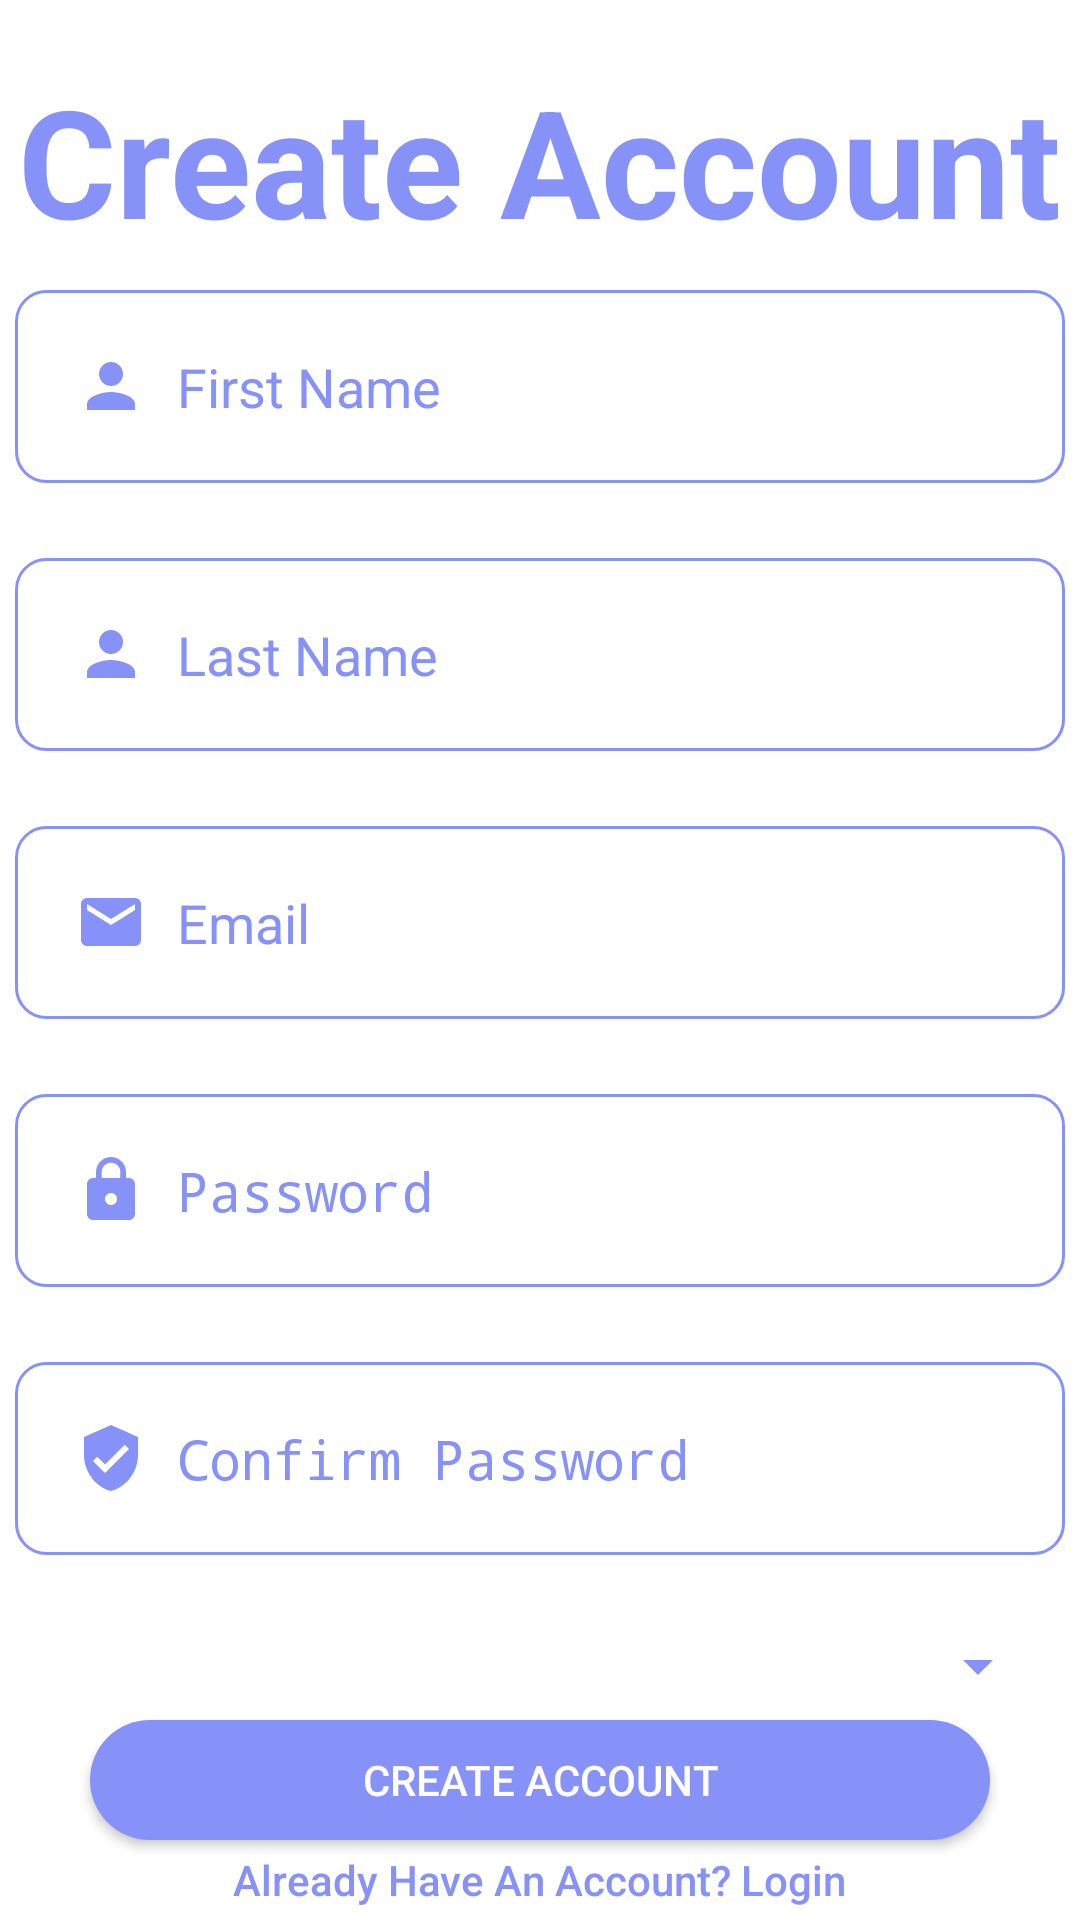

Layout XML and referenced resources for this Android screen:
<!-- AndroidManifest.xml: application theme Theme.Deema_Hamed_1180200 -->
<!-- res/layout/activity_sign_up.xml -->
<?xml version="1.0" encoding="utf-8"?>
<LinearLayout xmlns:android="http://schemas.android.com/apk/res/android"
    xmlns:app="http://schemas.android.com/apk/res-auto"
    xmlns:tools="http://schemas.android.com/tools"
    android:layout_width="match_parent"
    android:layout_height="match_parent"
    android:background="#FFFFFF"
    android:orientation="vertical"
    tools:context=".MainActivity">

    <LinearLayout
        android:layout_width="match_parent"
        android:layout_height="wrap_content"
        android:orientation="vertical"
        android:layout_gravity="center">

        <TextView
            android:id="@+id/textview"
            android:layout_width="wrap_content"
            android:layout_height="wrap_content"
            android:layout_gravity="center"
            android:layout_marginTop="20dp"
            android:text="Create Account"
            android:textColor="#FF8692F7"
            android:textSize="50dp"
            android:textStyle="bold"
            android:layout_marginBottom="5dp"
            />
    </LinearLayout>

    <LinearLayout
        android:layout_width="match_parent"
        android:layout_height="wrap_content"

        android:orientation="vertical">

        <EditText
            android:id="@+id/firstName"
            android:layout_width="350dp"
            android:layout_height="wrap_content"
            android:hint="First Name"
            android:inputType="textPersonName"
            android:textColorHint="#FF8692F7"
            android:layout_gravity="center"
            android:drawableLeft="@drawable/ic_person"
            android:drawablePadding="10dp"
            android:layout_marginTop="5dp"
            android:background="@drawable/edit"
            android:padding="20dp"
            />

        <EditText
            android:id="@+id/lastName"
            android:layout_width="350dp"
            android:layout_height="wrap_content"
            android:hint="Last Name"
            android:inputType="textPersonName"
            android:textColorHint="#FF8692F7"
            android:layout_gravity="center"
            android:drawableLeft="@drawable/ic_person"
            android:drawablePadding="10dp"
            android:layout_marginTop="25dp"
            android:background="@drawable/edit"
            android:padding="20dp"
            />


        <EditText
            android:id="@+id/EmailAddress"
            android:layout_width="350dp"
            android:layout_height="wrap_content"
            android:hint="Email"
            android:inputType="textEmailAddress"
            android:textColorHint="#FF8692F7"
            android:layout_gravity="center"
            android:drawableLeft="@drawable/ic_email"
            android:drawablePadding="10dp"
            android:layout_marginTop="25dp"
            android:background="@drawable/edit"
            android:padding="20dp"
            />



        <EditText
            android:id="@+id/Password"
            android:layout_width="350dp"
            android:layout_height="wrap_content"
            android:hint="Password"
            android:inputType="textPassword"
            android:textColorHint="#FF8692F7"
            android:layout_gravity="center"
            android:drawableLeft="@drawable/ic_lock"
            android:drawablePadding="10dp"
            android:layout_marginTop="25dp"
            android:background="@drawable/edit"
            android:padding="20dp"/>


        <EditText
            android:id="@+id/cPassword"
            android:layout_width="350dp"
            android:layout_height="wrap_content"
            android:hint="Confirm Password"
            android:inputType="textPassword"
            android:textColorHint="#FF8692F7"
            android:layout_gravity="center"
            android:drawableLeft="@drawable/ic_confirm_password"
            android:drawablePadding="10dp"
            android:layout_marginTop="25dp"
            android:layout_marginBottom="15dp"
            android:background="@drawable/edit"
            android:padding="20dp"/>

        <Spinner
            android:id="@+id/continentSpinner"
            android:layout_width="330dp"
            android:layout_height="wrap_content"
            android:layout_gravity="center"
            android:layout_marginTop="10dp"
            android:layout_marginEnd="5dp"
            android:autofillHints="@android:string/selectTextMode"
            android:backgroundTint="#FF8692F7"
            android:hapticFeedbackEnabled="false"
            android:tooltipText="Select a Continent "
            app:layout_constraintEnd_toEndOf="parent"
            app:layout_constraintTop_toTopOf="parent"
            android:textColor="#FF8692F7"
            android:layout_marginLeft="10dp"
            android:layout_marginBottom="1dp"

            />

        <Button
            android:id="@+id/createButton"
            android:layout_width="300dp"
            android:layout_height="40dp"
            android:layout_gravity="center"
            android:text="Create Account"
            android:textColor="#fff"
            android:layout_marginTop="5dp"
            android:background="@drawable/button"
            />



        <Button
            android:id="@+id/back"
            android:layout_width="wrap_content"
            android:layout_height="wrap_content"
            android:background="@android:color/transparent"
            android:text="Already Have An Account? Login"
            android:textAppearance="?android:attr/textAppearanceButton"
            android:textColor="#FF8692F7"
            android:fontFamily="sans-serif-medium"
            android:layout_gravity="center"
            android:textAllCaps="false"/>
    </LinearLayout>

</LinearLayout>
<!-- resources referenced by this layout -->
<resources>
  <!-- drawable button (drawable) -->
  <?xml version="1.0" encoding="UTF-8"?>
      <shape xmlns:android="http://schemas.android.com/apk/res/android">
  
      <solid android:color="#FF8692F7"/>
  
      <corners android:radius="100dp"/>
  
  </shape>
  <!-- drawable edit (drawable) -->
  <?xml version="1.0" encoding="UTF-8"?>
      <shape xmlns:android="http://schemas.android.com/apk/res/android">
  
      <solid android:color="#fff"/>
  
      <stroke android:color="#FF8692F7"/>
  
      <stroke android:width="1dp"/>
  
      <corners android:radius="10dp"/>
  
  </shape>
  <!-- drawable ic_confirm_password (drawable) -->
  <vector android:height="24dp" android:tint="#FF8692F7"
      android:viewportHeight="24" android:viewportWidth="24"
      android:width="24dp" xmlns:android="http://schemas.android.com/apk/res/android">
      <path android:fillColor="#FF000000" android:pathData="M12,1L3,5v6c0,5.55 3.84,10.74 9,12 5.16,-1.26 9,-6.45 9,-12L21,5l-9,-4zM10,17l-4,-4 1.41,-1.41L10,14.17l6.59,-6.59L18,9l-8,8z"/>
  </vector>
  <!-- drawable ic_email (drawable) -->
  <vector android:height="24dp" android:tint="#FF8692F7"
      android:viewportHeight="24" android:viewportWidth="24"
      android:width="24dp" xmlns:android="http://schemas.android.com/apk/res/android">
      <path android:fillColor="#FF000000" android:pathData="M20,4L4,4c-1.1,0 -1.99,0.9 -1.99,2L2,18c0,1.1 0.9,2 2,2h16c1.1,0 2,-0.9 2,-2L22,6c0,-1.1 -0.9,-2 -2,-2zM20,8l-8,5 -8,-5L4,6l8,5 8,-5v2z"/>
  </vector>
  <!-- drawable ic_lock (drawable) -->
  <vector android:height="24dp" android:tint="#FF8692F7"
      android:viewportHeight="24" android:viewportWidth="24"
      android:width="24dp" xmlns:android="http://schemas.android.com/apk/res/android">
      <path android:fillColor="#FF000000" android:pathData="M18,8h-1L17,6c0,-2.76 -2.24,-5 -5,-5S7,3.24 7,6v2L6,8c-1.1,0 -2,0.9 -2,2v10c0,1.1 0.9,2 2,2h12c1.1,0 2,-0.9 2,-2L20,10c0,-1.1 -0.9,-2 -2,-2zM12,17c-1.1,0 -2,-0.9 -2,-2s0.9,-2 2,-2 2,0.9 2,2 -0.9,2 -2,2zM15.1,8L8.9,8L8.9,6c0,-1.71 1.39,-3.1 3.1,-3.1 1.71,0 3.1,1.39 3.1,3.1v2z"/>
  </vector>
  <!-- drawable ic_person (drawable) -->
  <vector android:height="24dp" android:tint="#FF8692F7"
      android:viewportHeight="24.0" android:viewportWidth="24.0"
      android:width="24dp" xmlns:android="http://schemas.android.com/apk/res/android">
      <path android:fillColor="#FF000000" android:pathData="M12,12c2.21,0 4,-1.79 4,-4s-1.79,-4 -4,-4 -4,1.79 -4,4 1.79,4 4,4zM12,14c-2.67,0 -8,1.34 -8,4v2h16v-2c0,-2.66 -5.33,-4 -8,-4z"/>
  </vector>
  <style name="Theme.Deema_Hamed_1180200" parent="Theme.AppCompat.Light.DarkActionBar">
          
          <item name="colorPrimary">@color/lavender</item>
          <item name="colorPrimaryDark">@color/lavender</item>
  
          <item name="colorAccent">@color/lavender</item>
          
      </style>
  <color name="lavender">#8692f7</color>
</resources>
